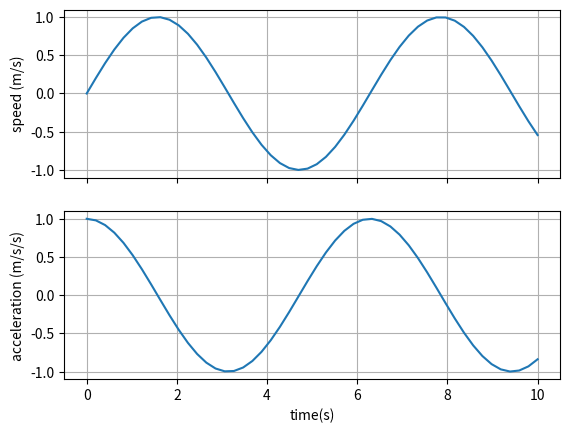

The matplotlib source for this figure:
import numpy as np
import matplotlib.pyplot as plt

x = np.linspace(0, 10)
speed_plot = plt.subplot(2, 1, 1)
plt.plot(x, np.sin(x), '-', label='sin')
plt.ylabel('speed (m/s)')
plt.setp(speed_plot.get_xticklabels(), visible=False)
plt.grid(True)

plt.subplot(2, 1, 2, sharex=speed_plot)
plt.plot(x, np.cos(x), '-', label='cosine')
plt.ylabel('acceleration (m/s/s)')
plt.xlabel('time(s)')
plt.grid(True)
plt.show()
